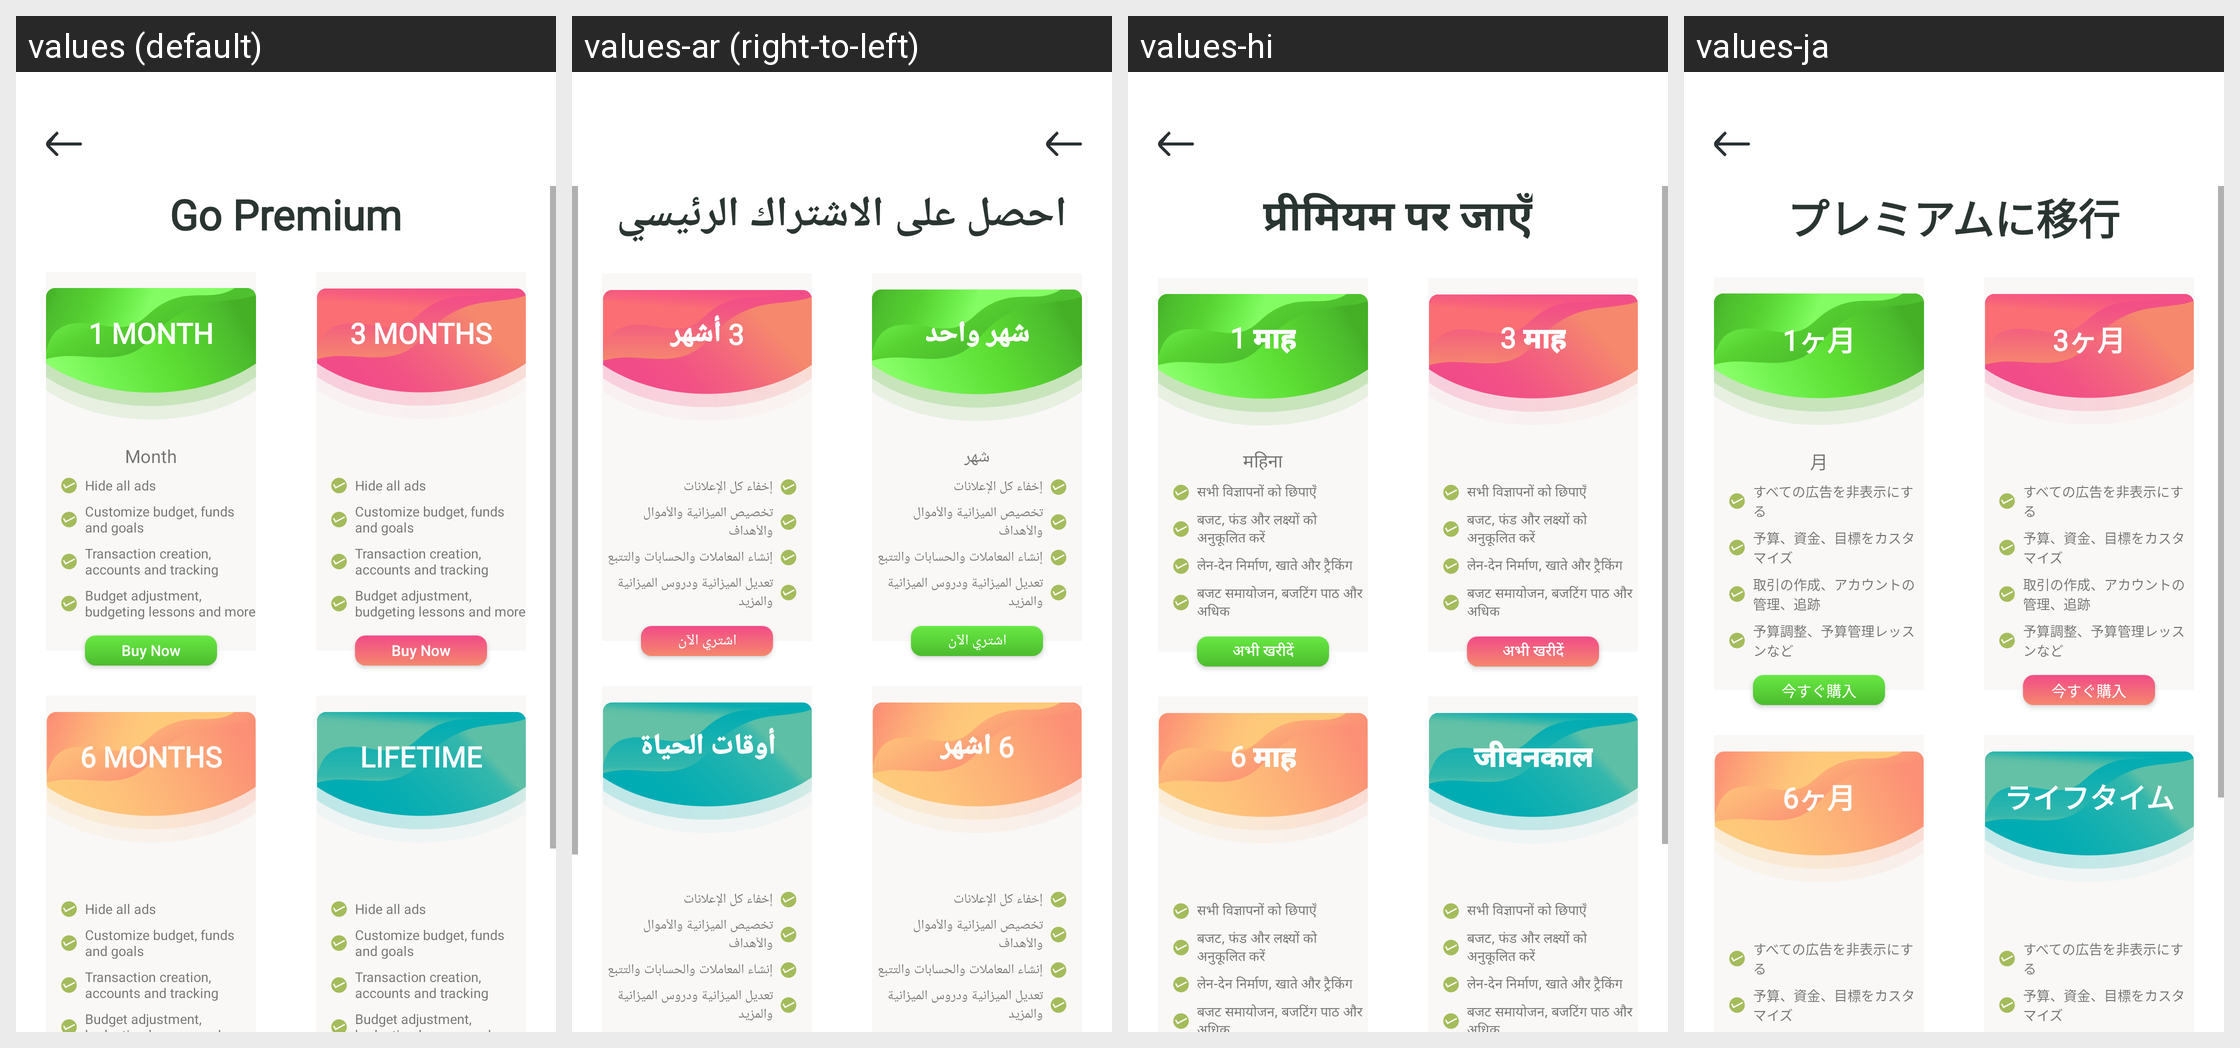

Here is an Android app screen in its default locale and in the app's own translations. Write out the translated-string differences for the strings that appear on this screen.
Android screen res/layout/activity_upgrade.xml rendered under 4 locales, left to right: values (default), values-ar (right-to-left), values-hi, values-ja. Device: Nexus 5 (rendered at 1080×1920; each locale shown at half size, 540×960, under a caption strip naming it); theme Theme.BankingApp.
Other locales in the repository, not shown: values-de, values-es, values-fr, values-it, values-nl, values-pt, values-ru.
Strings drawn on this screen, with the default value and each locale's value (text and hints the layout hard-codes, and strings that could not be matched under every locale, appear in the picture but are not listed):

str_go_premium
  values: Go Premium
  values-ar: احصل على الاشتراك الرئيسي
  values-hi: प्रीमियम पर जाएँ
  values-ja: プレミアムに移行

str_one_month
  values: 1 MONTH
  values-ar: شهر واحد
  values-hi: 1 माह
  values-ja: 1ヶ月

str_month
  values: Month
  values-ar: شهر
  values-hi: महिना
  values-ja: 月

str_hide_all_ads
  values: Hide all ads
  values-ar: إخفاء كل الإعلانات
  values-hi: सभी विज्ञापनों को छिपाएँ
  values-ja: すべての広告を非表示にする

str_customize_budget_funds_and_goals
  values: Customize budget, funds and goals
  values-ar: تخصيص الميزانية والأموال والأهداف
  values-hi: बजट, फंड और लक्ष्यों को अनुकूलित करें
  values-ja: 予算、資金、目標をカスタマイズ

str_transaction_creation_accounts_and_tracking
  values: Transaction creation, accounts and tracking
  values-ar: إنشاء المعاملات والحسابات والتتبع
  values-hi: लेन-देन निर्माण, खाते और ट्रैकिंग
  values-ja: 取引の作成、アカウントの管理、追跡

str_budget_adjustment_budgeting_lessons_and_more
  values: Budget adjustment, budgeting lessons and more
  values-ar: تعديل الميزانية ودروس الميزانية والمزيد
  values-hi: बजट समायोजन, बजटिंग पाठ और अधिक
  values-ja: 予算調整、予算管理レッスンなど

str_buy_now
  values: Buy Now
  values-ar: اشتري الآن
  values-hi: अभी खरीदें
  values-ja: 今すぐ購入

str_three_month
  values: 3 Months
  values-ar: 3 أشهر
  values-hi: 3 माह
  values-ja: 3ヶ月

str_six_month
  values: 6 Months
  values-ar: 6 اشهر
  values-hi: 6 माह
  values-ja: 6ヶ月

str_lifetime
  values: Lifetime
  values-ar: أوقات الحياة
  values-hi: जीवनकाल
  values-ja: ライフタイム
